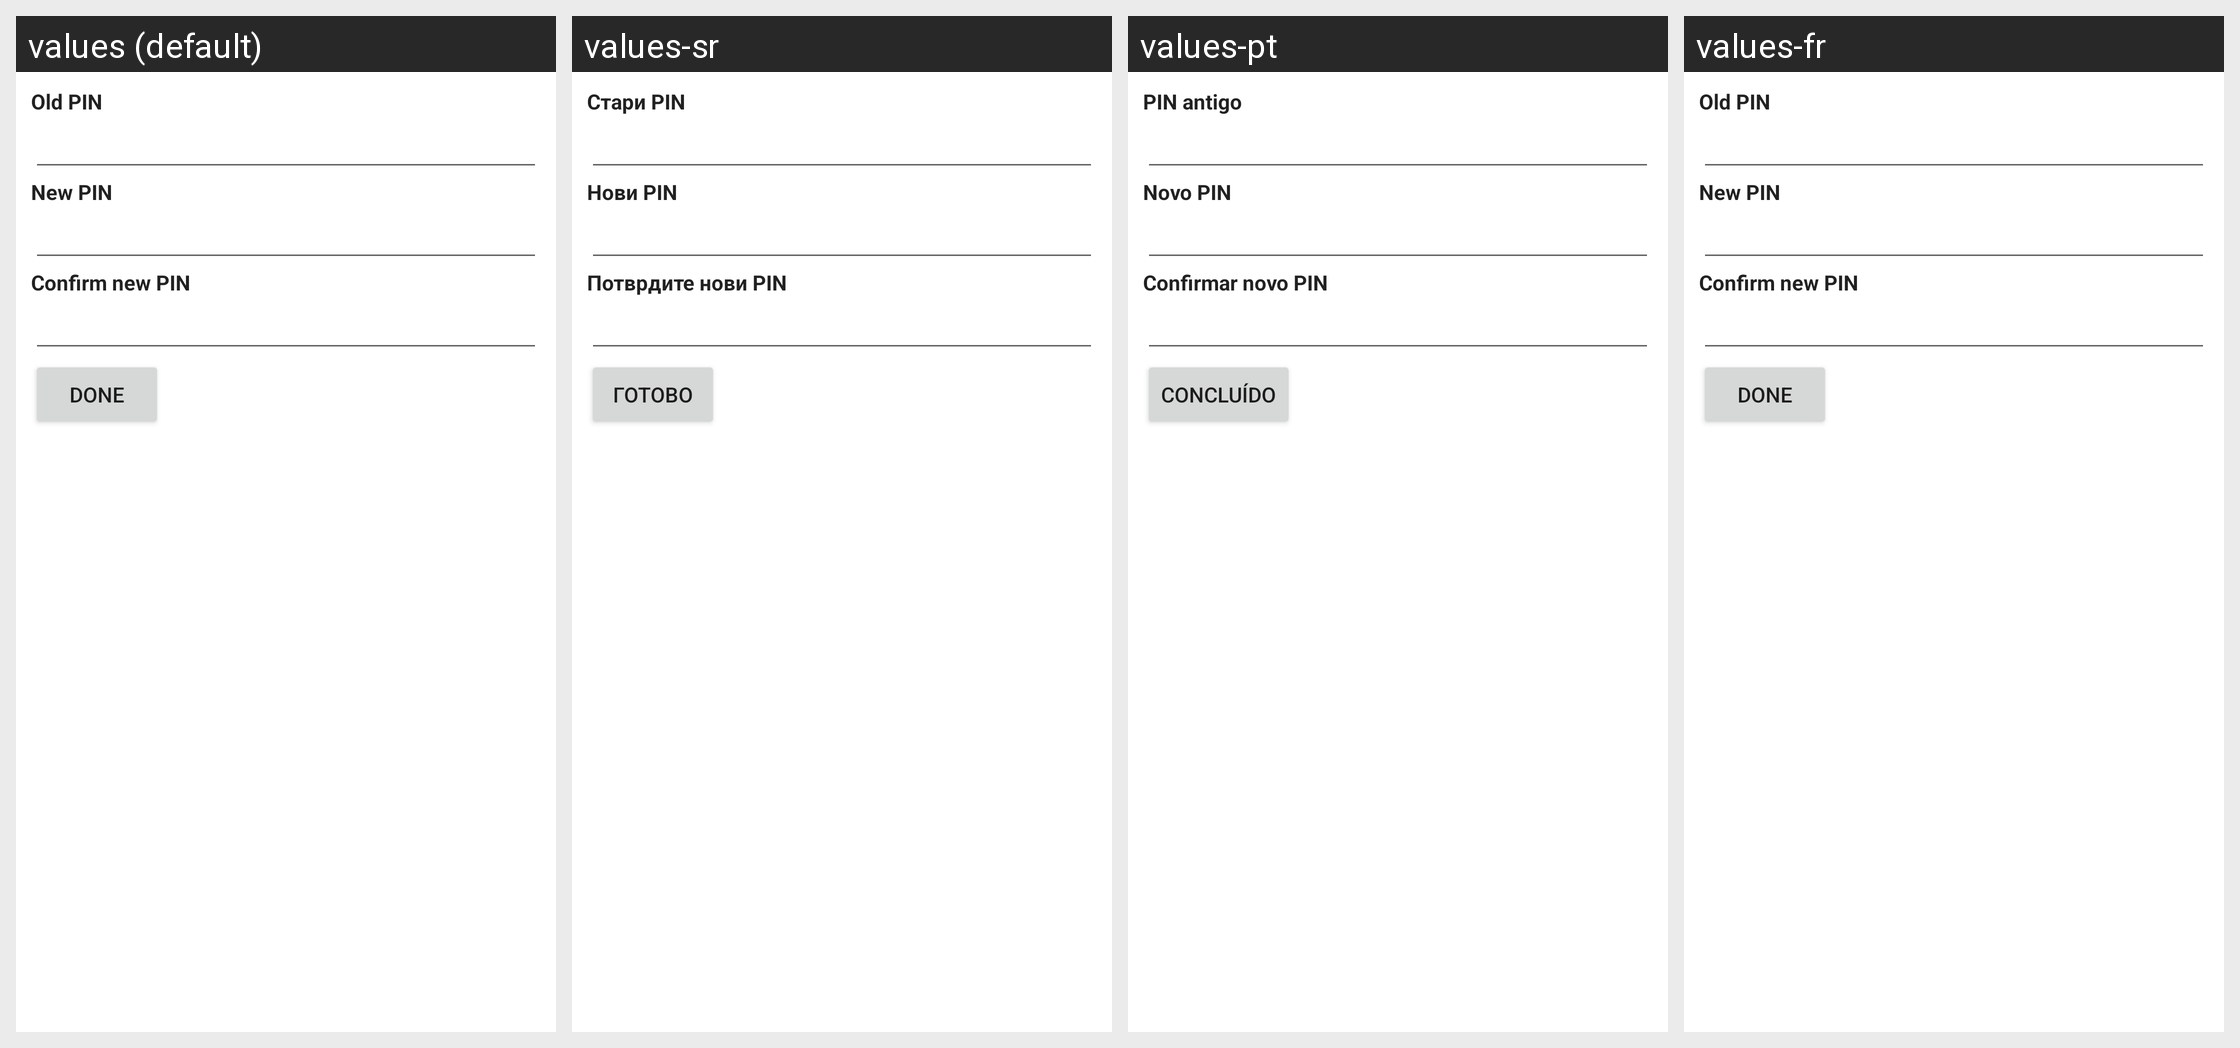

This grid shows one Android layout under several languages. Give, for every string resource on the screen, its name, the default text and each shown locale's text.
Android screen res/layout/change_sim_pin_screen.xml rendered under 4 locales, left to right: values (default), values-sr, values-pt, values-fr. Device: Nexus 5 (rendered at 1080×1920; each locale shown at half size, 540×960, under a caption strip naming it); theme Theme.MaterialComponents.DayNight.NoActionBar.
Other locales in the repository, not shown: values-be, values-ca, values-cs, values-de, values-el, values-es, values-hu, values-in, values-it, values-pa, values-pt-rPT, values-ru, values-sv, values-zh-rCN.
Strings drawn on this screen, with the default value and each locale's value (text and hints the layout hard-codes, and strings that could not be matched under every locale, appear in the picture but are not listed):

oldPinLabel
  values: Old PIN
  values-sr: Стари PIN
  values-pt: PIN antigo
  values-fr: Old PIN  [not translated; the default value is used]

newPinLabel
  values: New PIN
  values-sr: Нови PIN
  values-pt: Novo PIN
  values-fr: New PIN  [not translated; the default value is used]

confirmPinLabel
  values: Confirm new PIN
  values-sr: Потврдите нови PIN
  values-pt: Confirmar novo PIN
  values-fr: Confirm new PIN  [not translated; the default value is used]

doneButton
  values: Done
  values-sr: Готово
  values-pt: Concluído
  values-fr: Done  [not translated; the default value is used]
